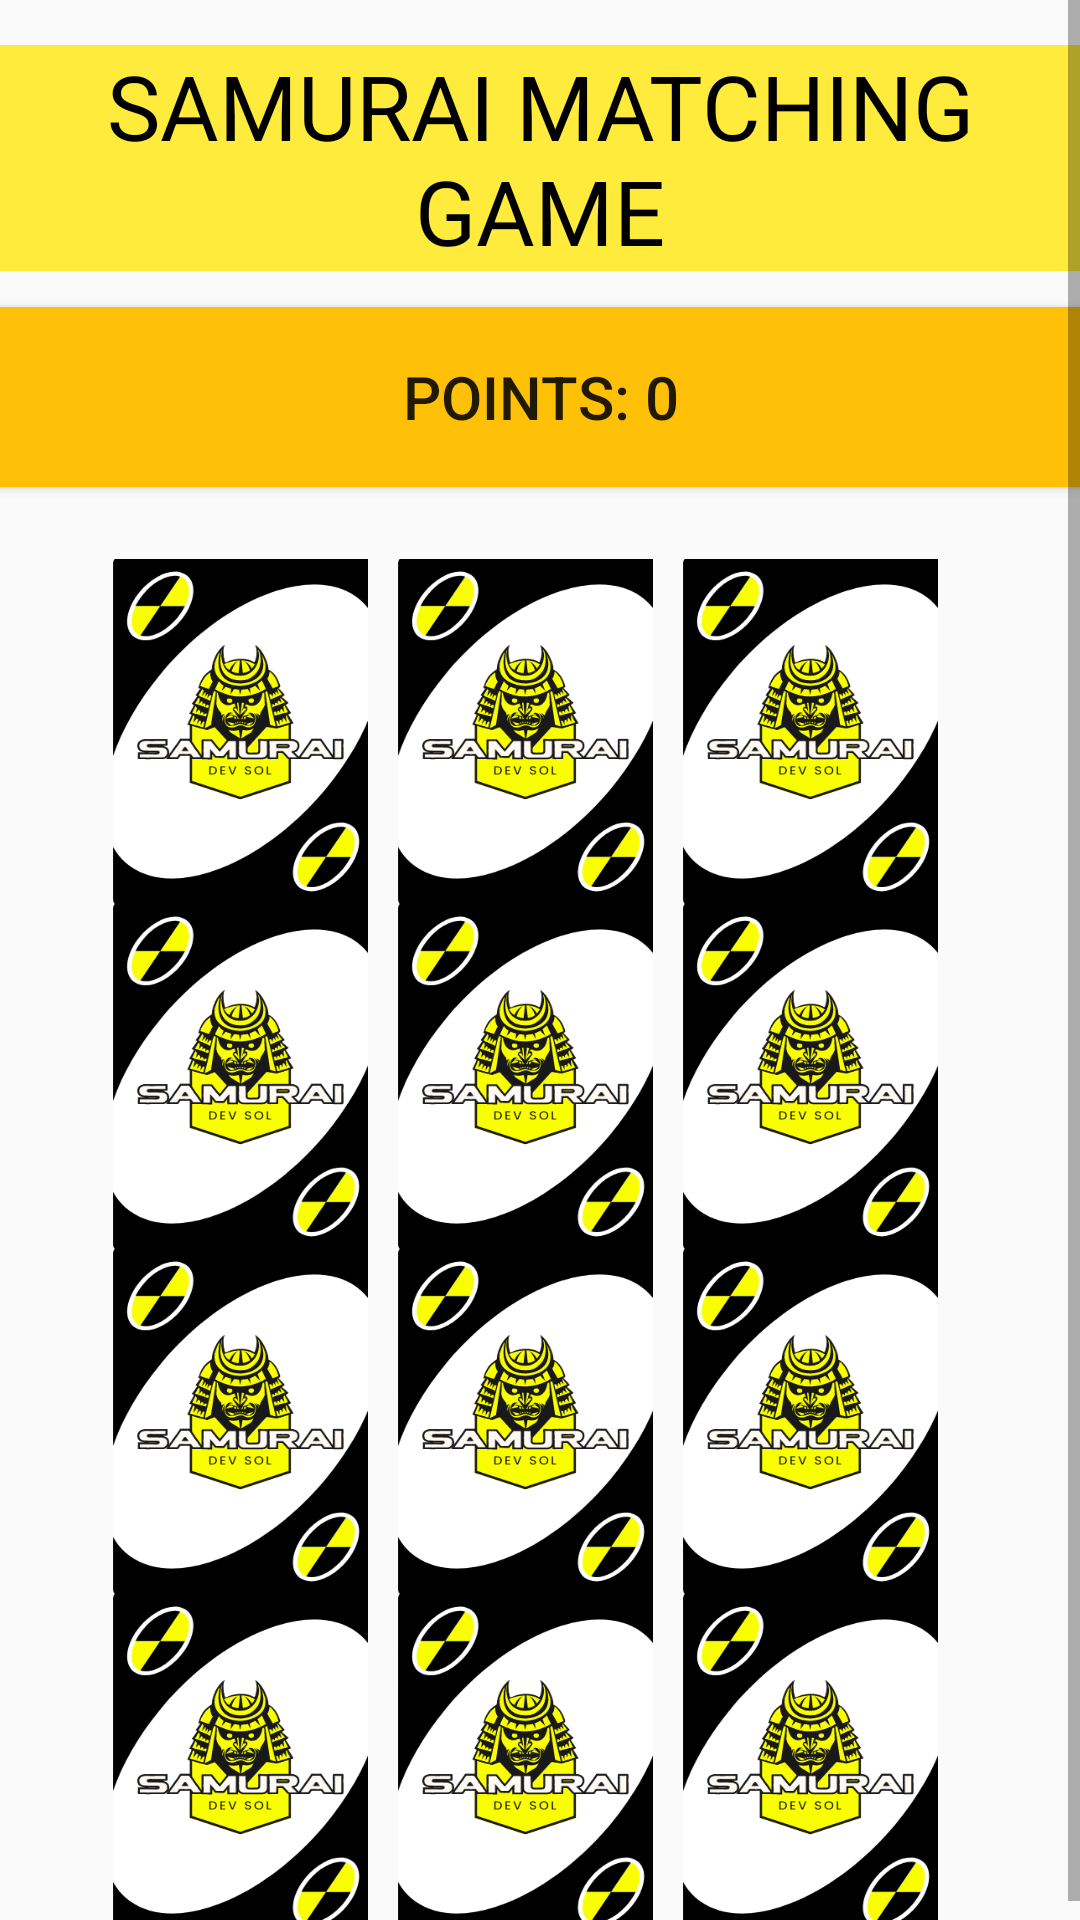

Reconstruct the res/layout file that produces this screen, plus the resources it refers to.
<!-- AndroidManifest.xml: application theme Theme.MatchingGame1stry -->
<!-- res/layout/activity_main2.xml -->
<?xml version="1.0" encoding="utf-8"?>
<androidx.constraintlayout.widget.ConstraintLayout xmlns:android="http://schemas.android.com/apk/res/android"
    xmlns:app="http://schemas.android.com/apk/res-auto"
    xmlns:tools="http://schemas.android.com/tools"
    android:layout_width="match_parent"
    android:layout_height="match_parent"
    tools:context=".MainActivity2">

    <ScrollView
        android:layout_width="match_parent"
        android:layout_height="match_parent">

        <androidx.constraintlayout.widget.ConstraintLayout
            android:layout_width="match_parent"
            android:layout_height="match_parent">

            <TextView
                android:id="@+id/title"
                android:layout_width="0dp"
                android:layout_height="wrap_content"
                android:layout_marginTop="15dp"
                android:background="#FFEB3B"
                android:gravity="center_horizontal"
                android:text="SAMURAI MATCHING GAME"
                android:textColor="@color/black"
                android:textSize="30sp"
                app:layout_constraintEnd_toEndOf="parent"
                app:layout_constraintHorizontal_bias="0.498"
                app:layout_constraintStart_toStartOf="parent"
                app:layout_constraintTop_toTopOf="parent"
                tools:ignore="MissingConstraints" />

            <Button
                android:id="@+id/points"
                android:layout_width="0dp"
                android:layout_height="60dp"
                android:layout_marginTop="12dp"
                android:background="#FFC107"
                android:text="Points: 0"
                android:textSize="20sp"
                app:layout_constraintEnd_toEndOf="parent"
                app:layout_constraintHorizontal_bias="0.0"
                app:layout_constraintStart_toStartOf="parent"
                app:layout_constraintTop_toBottomOf="@+id/title"
                />

            <GridLayout
                android:layout_width="wrap_content"
                android:layout_height="wrap_content"
                android:layout_marginTop="24dp"
                android:columnCount="4"
                android:rowCount="4"
                app:layout_constraintEnd_toEndOf="parent"
                app:layout_constraintStart_toStartOf="parent"
                app:layout_constraintTop_toBottomOf="@+id/points">


                <Button
                    android:id="@+id/Card1"
                    android:layout_width="85dp"
                    android:layout_height="115dp"
                    android:layout_row="0"
                    android:layout_column="0"
                    android:layout_marginRight="10dp"
                    android:background="@drawable/cradback"
                    android:text="Button"
                    android:textSize="0dp"
                    />

                <Button
                    android:id="@+id/Card2"
                    android:layout_width="85dp"
                    android:layout_height="115dp"
                    android:layout_row="0"
                    android:layout_column="1"
                    android:layout_marginRight="10dp"
                    android:background="@drawable/cradback"
                    android:text="Button"
                    android:textSize="0dp" />

                <Button
                    android:id="@+id/Card3"
                    android:layout_width="85dp"
                    android:layout_height="115dp"
                    android:layout_row="0"
                    android:layout_column="2"
                    android:layout_marginRight="10dp"
                    android:background="@drawable/cradback"
                    android:text="Button"
                    android:textSize="0dp" />

                <Button
                    android:id="@+id/Card4"
                    android:layout_width="85dp"
                    android:layout_height="115dp"
                    android:layout_row="1"
                    android:layout_column="0"
                    android:layout_marginRight="10dp"
                    android:background="@drawable/cradback"
                    android:text="Button"
                    android:textSize="0dp" />

                <Button
                    android:id="@+id/Card5"
                    android:layout_width="85dp"
                    android:layout_height="115dp"
                    android:layout_row="1"
                    android:layout_column="1"
                    android:layout_marginRight="10dp"
                    android:background="@drawable/cradback"
                    android:text="Button"
                    android:textSize="0dp" />

                <Button
                    android:id="@+id/Card6"
                    android:layout_width="85dp"
                    android:layout_height="115dp"
                    android:layout_row="1"
                    android:layout_column="2"
                    android:layout_marginRight="10dp"
                    android:background="@drawable/cradback"
                    android:text="Button"
                    android:textSize="0dp" />

                <Button
                    android:id="@+id/Card7"
                    android:layout_width="85dp"
                    android:layout_height="115dp"
                    android:layout_row="2"
                    android:layout_column="0"
                    android:layout_marginRight="10dp"
                    android:background="@drawable/cradback"
                    android:text="Button"
                    android:textSize="0dp" />

                <Button
                    android:id="@+id/Card8"
                    android:layout_width="85dp"
                    android:layout_height="115dp"
                    android:layout_row="2"
                    android:layout_column="1"
                    android:layout_marginRight="10dp"
                    android:background="@drawable/cradback"
                    android:text="Button"
                    android:textSize="0dp" />

                <Button
                    android:id="@+id/Card9"
                    android:layout_width="85dp"
                    android:layout_height="115dp"
                    android:layout_row="2"
                    android:layout_column="2"
                    android:layout_marginRight="10dp"
                    android:background="@drawable/cradback"
                    android:text="Button"
                    android:textSize="0dp" />

                <Button
                    android:id="@+id/Card10"
                    android:layout_width="85dp"
                    android:layout_height="115dp"
                    android:layout_row="3"
                    android:layout_column="0"
                    android:layout_marginRight="10dp"
                    android:background="@drawable/cradback"
                    android:text="Button"
                    android:textSize="0dp" />

                <Button
                    android:id="@+id/Card11"
                    android:layout_width="85dp"
                    android:layout_height="115dp"
                    android:layout_row="3"
                    android:layout_column="1"
                    android:layout_marginRight="10dp"
                    android:background="@drawable/cradback"
                    android:text="Button"
                    android:textSize="0dp" />

                <Button
                    android:id="@+id/Card12"
                    android:layout_width="85dp"
                    android:layout_height="115dp"
                    android:layout_row="3"
                    android:layout_column="2"
                    android:background="@drawable/cradback"
                    android:text="Button"
                    android:textSize="0dp" />

            </GridLayout>

        </androidx.constraintlayout.widget.ConstraintLayout>

    </ScrollView>


</androidx.constraintlayout.widget.ConstraintLayout>
<!-- resources referenced by this layout -->
<resources>
  <!-- drawable cradback: png bitmap (drawable, 35791 bytes) -->
  <style name="Theme.MatchingGame1stry" parent="Theme.AppCompat.Light.NoActionBar">
          
          <item name="colorPrimary">@color/purple_500</item>
          <item name="colorPrimaryVariant">@color/purple_700</item>
          <item name="colorOnPrimary">@color/white</item>
          
          <item name="colorSecondary">@color/teal_200</item>
          <item name="colorSecondaryVariant">@color/teal_700</item>
          <item name="colorOnSecondary">@color/black</item>
          
          <item name="android:statusBarColor">?attr/colorPrimaryVariant</item>
          
      </style>
  <!-- not gathered from this repository: default colours our renderer supplied (Android Studio template values) -->
  <color name="purple_500">#FF6200EE</color>
  <color name="purple_700">#FF3700B3</color>
  <color name="teal_200">#FF03DAC5</color>
  <color name="teal_700">#FF018786</color>
  <color name="black">#FF000000</color>
  <color name="white">#FFFFFFFF</color>
</resources>
